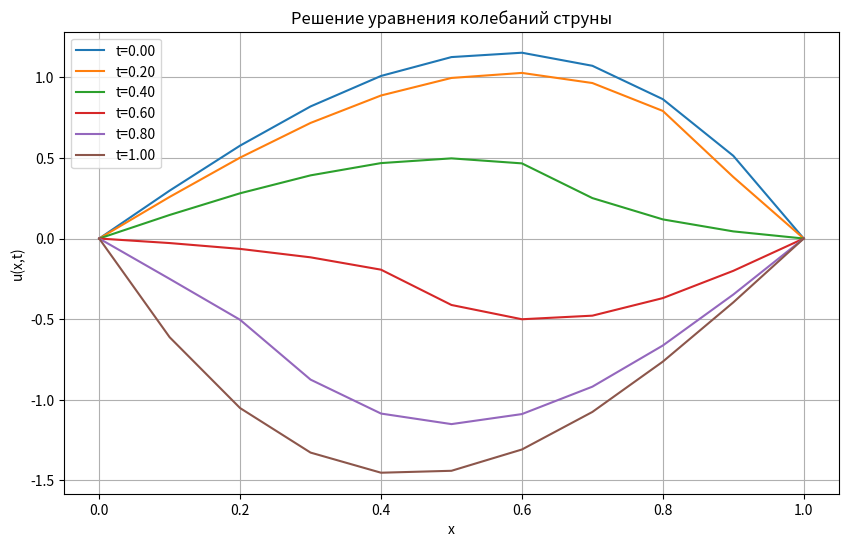

This chart was generated by the following Python code:
import numpy as np
import matplotlib.pyplot as plt

# Параметры задачи
a = 1.0  # предполагаем a=1, так как не указано в задании
I = 1.0
T = 1.0
M = 10
N = 10
h = I / M
tau = T / N

# Создание сетки
x = np.linspace(0, I, M+1)
t = np.linspace(0, T, N+1)
u = np.zeros((M+1, N+1))

# Начальные условия
def phi(x):
    return 3 * x * (1 - x**2)

def psi(x):
    return x**3 + x**2

def g(x):
    return 4 * x * (x**2 - 1)

# Заполнение начального условия u(x, 0)
for m in range(M+1):
    u[m, 0] = phi(x[m])

# Граничные условия (γ0(t) = 0, γ1(t) = 0)
u[0, :] = 0.0
u[M, :] = 0.0

# Вычисление первого временного слоя (n=1)
for m in range(1, M):
    term1 = u[m, 0] + tau * psi(x[m])
    laplacian = (u[m-1, 0] - 2*u[m, 0] + u[m+1, 0]) / h**2
    term2 = (tau**2 / 2) * (a**2 * laplacian + g(x[m]))
    u[m, 1] = term1 + term2

# Вычисление последующих временных слоев
for n in range(1, N):
    for m in range(1, M):
        laplacian = (u[m-1, n] - 2*u[m, n] + u[m+1, n]) / h**2
        u[m, n+1] = 2*u[m, n] - u[m, n-1] + (a**2 * tau**2) * laplacian + tau**2 * g(x[m])

# Визуализация результатов
plt.figure(figsize=(10, 6))
for n in range(0, N+1, 2):
    plt.plot(x, u[:, n], label=f't={t[n]:.2f}')
plt.title('Решение уравнения колебаний струны')
plt.xlabel('x')
plt.ylabel('u(x,t)')
plt.legend()
plt.grid(True)
plt.show()